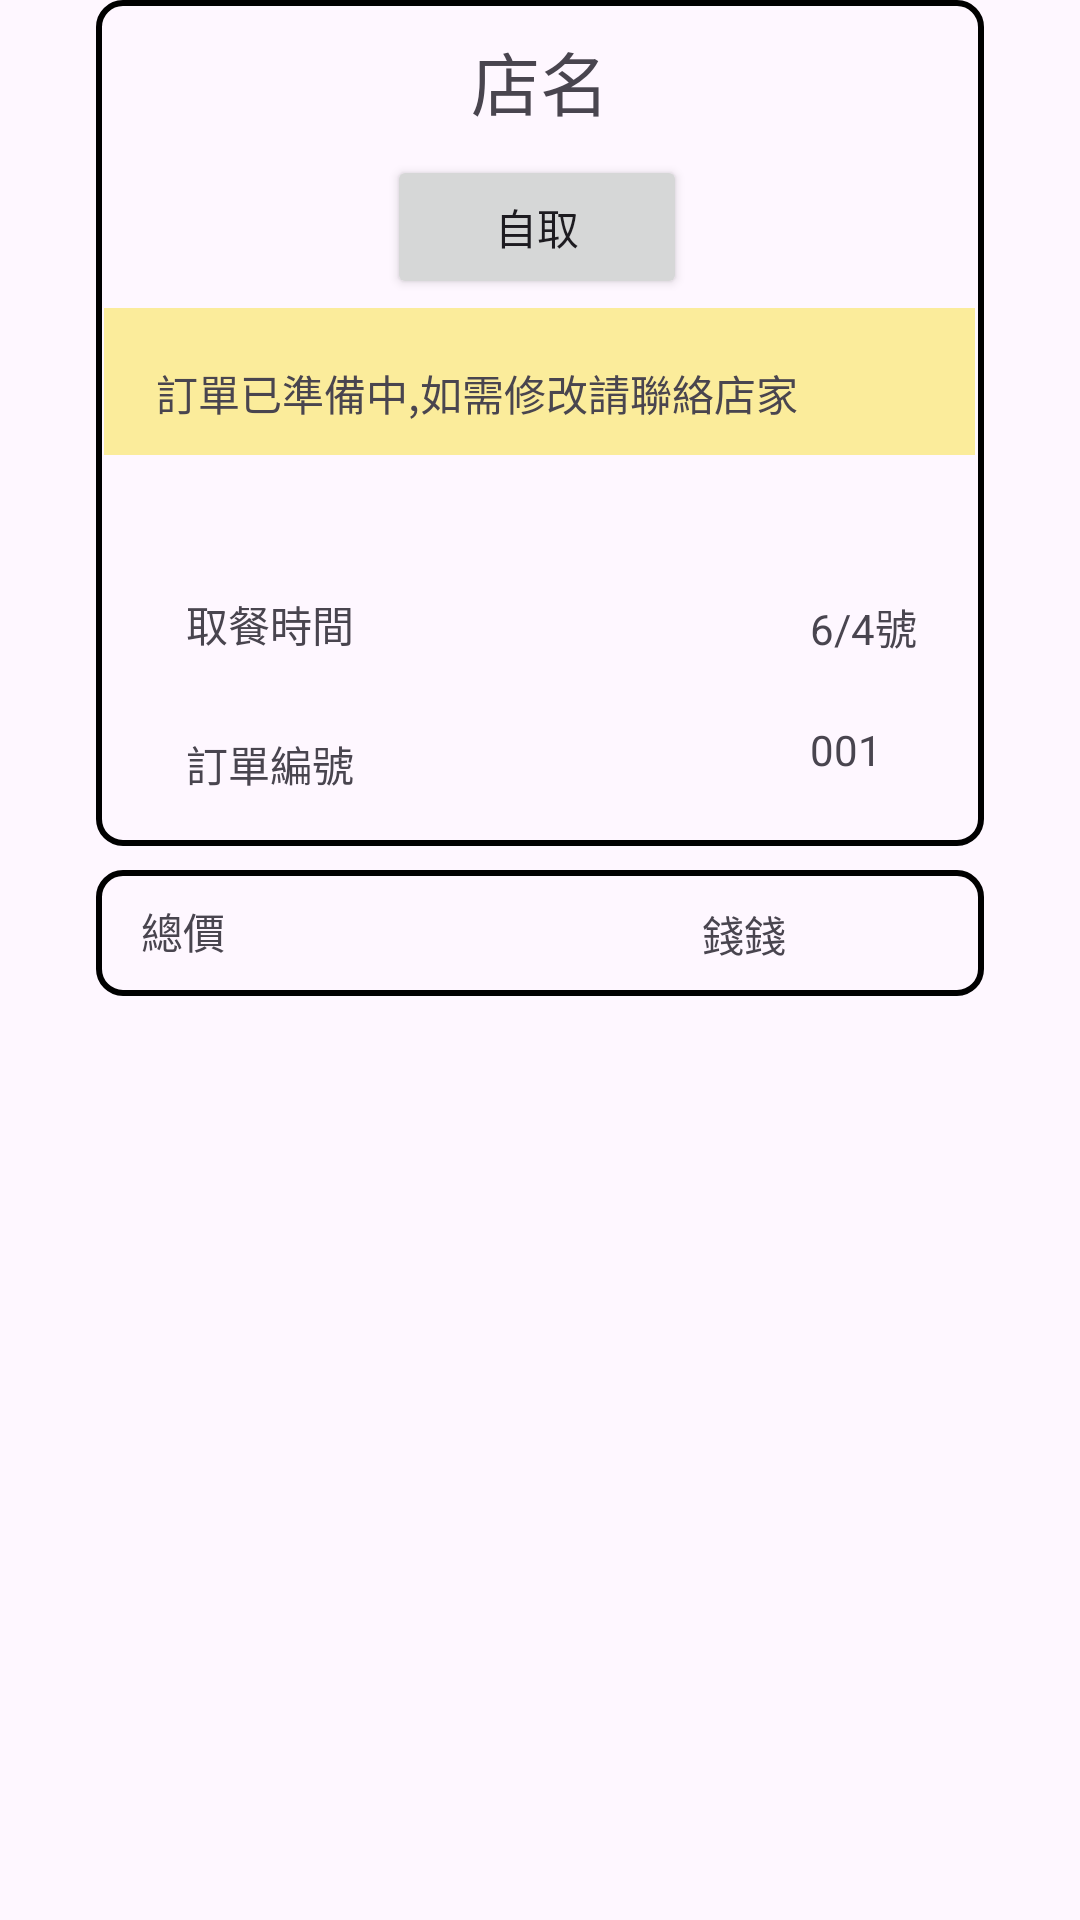

Android layout source for this screen:
<!-- AndroidManifest.xml: application theme Theme.FoodListAPP -->
<!-- res/layout/record_item.xml -->
<?xml version="1.0" encoding="utf-8"?>
<androidx.constraintlayout.widget.ConstraintLayout xmlns:android="http://schemas.android.com/apk/res/android"
    xmlns:app="http://schemas.android.com/apk/res-auto"
    xmlns:tools="http://schemas.android.com/tools"
    android:layout_width="match_parent"
    android:layout_height="match_parent">

    <LinearLayout
        android:layout_width="match_parent"
        android:layout_height="match_parent"
        android:layout_marginStart="32dp"
        android:layout_marginEnd="32dp"
        android:layout_marginBottom="32dp"
        android:orientation="vertical"
        app:layout_constraintBottom_toBottomOf="parent"
        app:layout_constraintEnd_toEndOf="parent"
        app:layout_constraintStart_toStartOf="parent"
        app:layout_constraintTop_toTopOf="parent">

        <RelativeLayout
            android:id="@+id/relativeLayout"
            android:layout_width="match_parent"
            android:layout_height="282dp"
            android:background="@drawable/border">

            <TextView
                android:id="@+id/textView3"
                android:layout_width="wrap_content"
                android:layout_height="wrap_content"
                android:layout_alignParentTop="true"
                android:layout_centerHorizontal="true"
                android:layout_marginStart="20sp"
                android:layout_marginTop="10sp"
                android:layout_marginEnd="20sp"
                android:text="店名"
                android:textSize="23sp" />

            <Button
                android:id="@+id/button5"
                android:layout_width="105dp"
                android:layout_height="wrap_content"
                android:layout_below="@+id/textView3"
                android:layout_alignParentStart="true"
                android:layout_alignParentEnd="true"
                android:layout_marginStart="97dp"
                android:layout_marginTop="8dp"
                android:layout_marginEnd="99dp"
                android:text="自取" />

            <View
                android:id="@+id/view"
                android:layout_width="match_parent"
                android:layout_height="49dp"
                android:layout_below="@+id/button5"
                android:layout_marginStart="2.5sp"
                android:layout_marginTop="3sp"
                android:layout_marginEnd="3sp"
                android:layout_marginBottom="3sp"
                android:background="#FBEC9B" />

            <TextView
                android:id="@+id/textView12"
                android:layout_width="wrap_content"
                android:layout_height="wrap_content"
                android:layout_below="@+id/button5"
                android:layout_alignEnd="@+id/view"
                android:layout_marginTop="21dp"
                android:layout_marginEnd="59dp"
                android:text="訂單已準備中,如需修改請聯絡店家" />

            <TextView
                android:id="@+id/textView13"
                android:layout_width="wrap_content"
                android:layout_height="wrap_content"
                android:layout_below="@+id/view"
                android:layout_marginLeft="30sp"
                android:layout_marginTop="43dp"
                android:text="取餐時間" />

            <TextView
                android:id="@+id/textView15"
                android:layout_width="wrap_content"
                android:layout_height="wrap_content"
                android:layout_below="@+id/textView13"
                android:layout_marginLeft="30sp"
                android:layout_marginTop="26dp"
                android:text="訂單編號" />

            <TextView
                android:id="@+id/textView20"
                android:layout_width="wrap_content"
                android:layout_height="wrap_content"
                android:layout_below="@+id/view"
                android:layout_marginStart="152dp"
                android:layout_marginTop="44dp"
                android:layout_toEndOf="@+id/textView13"
                android:text="6/4號" />

            <TextView
                android:id="@+id/textView21"
                android:layout_width="wrap_content"
                android:layout_height="wrap_content"
                android:layout_below="@+id/textView20"
                android:layout_marginStart="152dp"
                android:layout_marginTop="21dp"
                android:layout_toEndOf="@+id/textView15"
                android:text="001" />

        </RelativeLayout>

        <RelativeLayout
            android:layout_width="match_parent"
            android:layout_height="42dp"
            android:layout_marginTop="8dp"
            android:background="@drawable/border">

            <TextView
                android:id="@+id/textView25"
                android:layout_width="wrap_content"
                android:layout_height="wrap_content"
                android:layout_marginStart="15sp"
                android:layout_marginTop="10sp"
                android:layout_marginEnd="15sp"
                android:text="總價" />

            <TextView
                android:id="@+id/textView26"
                android:layout_width="wrap_content"
                android:layout_height="wrap_content"
                android:layout_marginStart="202dp"
                android:layout_marginTop="11dp"
                android:text="錢錢" />
        </RelativeLayout>

        <RelativeLayout
            android:layout_width="match_parent"
            android:layout_height="wrap_content">

            <ListView
                android:id="@+id/record_lv"
                android:layout_width="wrap_content"
                android:layout_height="wrap_content" />

        </RelativeLayout>

    </LinearLayout>

</androidx.constraintlayout.widget.ConstraintLayout>
<!-- resources referenced by this layout -->
<resources>
  <!-- drawable border (drawable) -->
  <?xml version="1.0" encoding="utf-8"?>
  <shape xmlns:android="http://schemas.android.com/apk/res/android">
      <solid android:color="@android:color/transparent" />
      <stroke
          android:width="2dp"
          android:color="#000000" /> 
      <corners android:radius="8dp" /> 
  </shape>
  <style name="Theme.FoodListAPP" parent="Theme.MaterialComponents.DayNight.DarkActionBar">
          
          <item name="colorPrimary">@color/my_background_color</item>
          <item name="colorPrimaryVariant">@color/my_background_color2</item>
          <item name="colorOnPrimary">@color/white</item>
          
          <item name="colorSecondary">@color/teal_200</item>
          <item name="colorSecondaryVariant">@color/teal_700</item>
          <item name="colorOnSecondary">@color/black</item>
          
          <item name="android:statusBarColor">?attr/colorPrimaryVariant</item>
          
      </style>
  <color name="my_background_color">#7fc3ff</color>
  <color name="my_background_color2">#D3D3D3</color>
  <color name="white">#FFFFFFFF</color>
  <color name="teal_200">#FF03DAC5</color>
  <color name="teal_700">#FF018786</color>
  <color name="black">#FF000000</color>
</resources>
